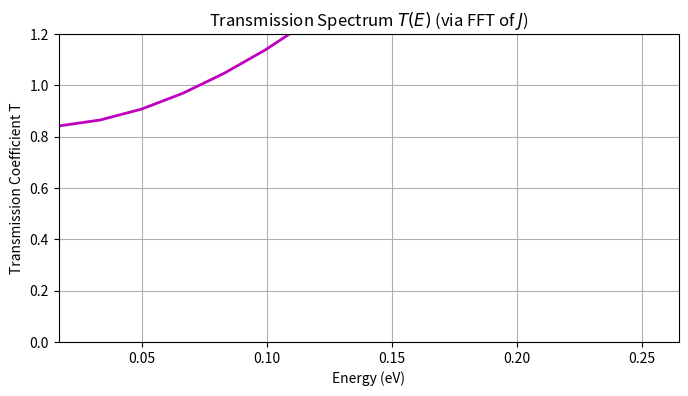
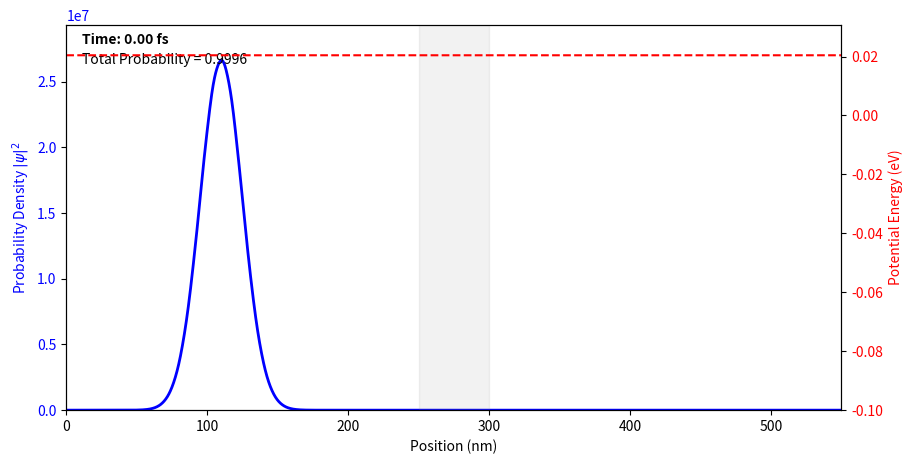
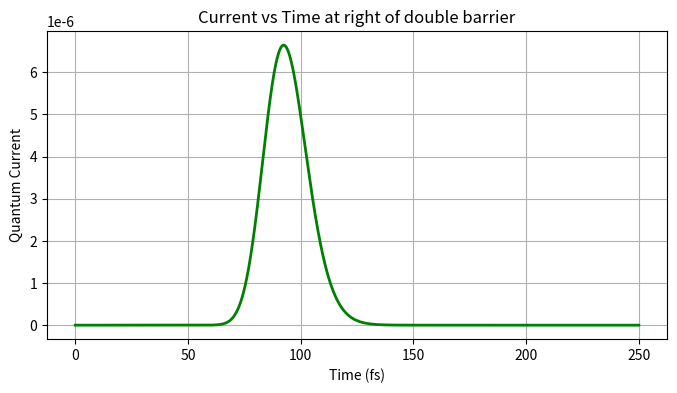

Write Python code to recreate these figures, in order.
import numpy as np
import matplotlib.pyplot as plt
from matplotlib.animation import FuncAnimation
from scipy.fft import fft, fftfreq
from tqdm import tqdm

class SimulationConfig:
    """Handles physical constants, geometry, and simulation variables for 1D FDTD."""
    def __init__(self, **kwargs):
        for k, v in kwargs.items():
            setattr(self, k, v)
            
        # Physical Constants
        self.hbar   = 1.054571817e-34 
        self.m_e    = 9.1093837015e-31 
        self.e      = 1.602176634e-19  
        self.m_star = getattr(self, "m_star", 0.023 * self.m_e)
        
        # Domain Dimensions (1D target)
        self.dx         = getattr(self, "dx", 0.2e-9)
        self.L_buffer   = getattr(self, "L_buffer", 200e-9)
        self.L_absorb   = getattr(self, "L_absorb", 50e-9)
        self.L_barrier1 = getattr(self, "L_barrier1", 10e-9)
        self.L_well     = getattr(self, "L_well", 30e-9)
        self.L_barrier2 = getattr(self, "L_barrier2", 10e-9)
        self.L_total    = (self.L_absorb + self.L_buffer + self.L_barrier1 + self.L_well 
                        + self.L_barrier2 + self.L_buffer + self.L_absorb)

        self.nx = int(np.ceil(self.L_total / self.dx))
        self.x  = np.linspace(0, self.L_total, self.nx)
        
        # Define layer boundaries
        self.x_abs1 = self.L_absorb
        self.x_bar1 = self.x_abs1 + self.L_buffer
        self.x_well = self.x_bar1 + self.L_barrier1
        self.x_bar2 = self.x_well + self.L_well
        self.x_buf2 = self.x_bar2 + self.L_barrier2
        self.x_abs2 = self.x_buf2 + self.L_absorb
        
        # Indices and nodes
        def get_idx(length): return int(length / self.dx)
        
        self.i_abs1 = get_idx(self.L_absorb)
        self.i_bar1 = self.i_abs1 + get_idx(self.L_buffer)
        self.i_well = self.i_bar1 + get_idx(self.L_barrier1)
        self.i_bar2 = self.i_well + get_idx(self.L_well)
        self.i_buf2 = self.i_bar2 + get_idx(self.L_barrier2)
        
        self.n_layer = self.i_abs1  # Number of nodes in absorbing layer
        
        # Transversal Energy
        self.Ly = getattr(self, "Ly", 40e-9)
        self.Lz = getattr(self, "Lz", 40e-9)
        self.n_y = getattr(self, "n_y", 1)
        self.n_z = getattr(self, "n_z", 1)
        self.E_trans = (self.hbar**2 / (2 * self.m_star)) * ((np.pi * self.n_y / self.Ly)**2 + (np.pi * self.n_z / self.Lz)**2)
        
        # Energy and Potentials
        self.V0 = getattr(self, "V0", 0.2 * self.e) # 0.6 eV 
        self.V_DC = getattr(self, "V_DC", 0.4 ) # Bias voltage
        
        # Initialize Potentials
        self.U_R = np.zeros(self.nx)
        self.U_I = np.zeros(self.nx)
        self._build_potentials()
        self.U_R += self.E_trans # Include transversal energy
        
        # Stability / Time Step
        dt_max = self.hbar / (self.hbar**2 / (self.m_star * self.dx**2) + np.max(self.U_R)/2)
        self.dt = kwargs.get("dt", 0.7 * dt_max) # Allow dt override to match domains
        self.T_total = getattr(self, "T_total", 100e-15)
        self.nt = int(np.ceil(self.T_total / self.dt))
        
        # Initial Wavepacket Setup
        self.E_target = getattr(self, "E_target", 0.2 * self.e)
        K_E = self.E_target - self.U_R[0]  # Kinetic energy in the left buffer
        self.k_x = np.sqrt(2 * self.m_star * max(0, K_E)) / self.hbar
        self.x_0 = self.x_abs1 + self.L_buffer * 0.3
        self.sigma_x = getattr(self, "sigma_x", 15e-9)

    def _build_potentials(self):
        self.U_R[self.i_bar1:self.i_well] = self.V0 # InP Barrier 1
        self.U_R[self.i_bar2:self.i_buf2] = self.V0 # InP Barrier 2
        
        if self.V_DC != 0:
            bias = -self.e * self.V_DC
            self.U_R[:self.i_well] += bias
            x_well = self.x[self.i_well:self.i_bar2]
            self.U_R[self.i_well:self.i_bar2] += bias * (1 - (x_well - self.x_well) / (self.x_bar2 - self.x_well))
            
        i_arr = np.arange(self.n_layer)
        dist_factor = ((self.n_layer - i_arr) / self.n_layer)**3
        abs_V = self.V0 if self.V0 != 0 else 0.2 * self.e # laatste is vr de free space sim
        self.U_I[:self.n_layer] = 2.0 * abs_V * dist_factor
        self.U_I[-self.n_layer:] = 2.0 * abs_V * dist_factor[::-1]

class SchrodingerSolver:
    def __init__(self, cfg):
        self.cfg = cfg
        self.order = 4

        denom = (1 + 0.5 * cfg.dt * cfg.U_I / cfg.hbar)
        self.c_A = (1 - 0.5 * cfg.dt * cfg.U_I / cfg.hbar) / denom
        self.c_B = (cfg.dt / cfg.hbar) / denom
        self.lap_factor = (cfg.hbar * cfg.dt) / (2 * cfg.m_star * cfg.dx**2) / denom
        
        env = (2 * np.pi * cfg.sigma_x**2)**(-0.25) * np.exp(- (cfg.x - cfg.x_0)**2 / (4 * cfg.sigma_x**2))
        phase = cfg.k_x * cfg.x
        
        self.psi_I = env * np.sin(phase)
        self.psi_R = env * np.cos(phase + cfg.E_target * cfg.dt / (2 * cfg.hbar)) # figure out why this term has to be here, its 4am so too late to think i just vibe code

    def _lap(self, psi):
        lap = np.zeros_like(psi)
        if self.order == 4:
            lap[2:-2] = (-psi[4:] + 16*psi[3:-1] - 30*psi[2:-2] + 16*psi[1:-3] - psi[:-4]) / 12.0
            lap[1], lap[-2] = psi[2] - 2*psi[1] + psi[0], psi[-1] - 2*psi[-2] + psi[-3]
        else:
            lap[1:-1] = psi[2:] - 2*psi[1:-1] + psi[:-2]
        return lap

    def step(self):
        self.psi_R = (self.c_A * self.psi_R - self.lap_factor * self._lap(self.psi_I) + self.c_B * (self.cfg.U_R) * self.psi_I)
        self.psi_I = (self.c_A * self.psi_I + self.lap_factor * self._lap(self.psi_R) - self.c_B * (self.cfg.U_R) * self.psi_R)

    @property
    def density(self):
        return self.psi_R**2 + self.psi_I**2


class SimulationRunner:
    @staticmethod
    def execute(frame_skip=100, record_ix=None, **kwargs):
        cfg = SimulationConfig(**kwargs)
        solver = SchrodingerSolver(cfg)
        
        n_frames = int(np.ceil(cfg.nt / frame_skip))
        history = np.zeros((n_frames, cfg.nx), dtype=np.float32)
        record_ix = record_ix or int(cfg.x_buf2 / cfg.dx) + int(20e-9 / cfg.dx)
            
        sig_R, sig_I = np.zeros(cfg.nt), np.zeros(cfg.nt)
        current_sig = np.zeros(cfg.nt)
        curr_prefactor = (cfg.e * cfg.hbar) / (cfg.m_star * cfg.dx)
        
        frame_idx = 0
        for it in tqdm(range(cfg.nt), desc=f"Simulating (nt={cfg.nt})"):
            solver.step()
            sig_R[it], sig_I[it] = solver.psi_R[record_ix], solver.psi_I[record_ix]
            current_sig[it] = curr_prefactor * (solver.psi_R[record_ix] * solver.psi_I[record_ix+1] - solver.psi_R[record_ix+1] * solver.psi_I[record_ix])
            
            if not it % frame_skip and frame_idx < n_frames:
                history[frame_idx] = solver.density
                frame_idx += 1
                
        return {
            "config": cfg,
            "history": history,
            "frame_skip": frame_skip,
            "times": np.arange(cfg.nt) * cfg.dt,
            "record_ix": record_ix,
            "time_signal_R": sig_R,
            "time_signal_I": sig_I,
            "current_signal": current_sig
        }
        
    @staticmethod
    def plot_animation(results, fps=30):
        cfg = results["config"]
        hist = results["history"]
        x_nm = cfg.x * 1e9
        
        fig, ax1 = plt.subplots(figsize=(10, 5))
        
        # Plot probability density
        line, = ax1.plot([], [], color='blue', lw=2, label=r'$|\psi|^2$')
        ax1.set_xlim(x_nm.min(), x_nm.max())
        ax1.set_ylim(0, np.max(hist) * 1.1)
        ax1.set_xlabel("Position (nm)")
        ax1.set_ylabel(r"Probability Density $|\psi|^2$", color='blue')
        ax1.tick_params(axis='y', labelcolor='blue')
        
        # Plot potential energy
        ax2 = ax1.twinx()
        U_R_eV = cfg.U_R / cfg.e
        ax2.plot(x_nm, U_R_eV, color='red', lw=1.5, ls='--', label='Potential Energy (U_R)')
        ax2.set_ylabel("Potential Energy (eV)", color='red')
        ax2.tick_params(axis='y', labelcolor='red')
        
        y_min = min(-0.1, np.min(U_R_eV) * 1.2)
        y_max = max(cfg.V0/cfg.e, np.max(U_R_eV)) * 1.5
        ax2.set_ylim(y_min, y_max)
        
        ax2.axvspan(cfg.x_bar1*1e9, cfg.x_buf2*1e9, color='gray', alpha=0.1, label='Double Barrier')
        time_text = ax1.text(0.02, 0.95, '', transform=ax1.transAxes, color='black', fontweight='bold')
        prob_text = ax1.text(0.02, 0.90, '', transform=ax1.transAxes, color='black')
        
        fs = results["frame_skip"]
        def update(i):
            line.set_data(x_nm, hist[i])
            time_text.set_text(f'Time: {i*fs*cfg.dt*1e15:.2f} fs')
            prob = np.sum(hist[i]) * cfg.dx
            prob_text.set_text(f'Total Probability = {prob:.4f}')
            return line, time_text, prob_text
            
        interval_ms = max(1, int(1000 / fps))
        ani = FuncAnimation(fig, update, frames=len(hist), interval=interval_ms, blit=True)
        results["ani"] = ani
        
        # Plot current
        fig_curr = plt.figure(figsize=(8, 4))
        plt.plot(results["times"] * 1e15, results["current_signal"], 'g-', lw=2)
        plt.xlabel("Time (fs)")
        plt.ylabel("Quantum Current")
        plt.title("Current vs Time at right of double barrier")
        plt.grid(True)
        
        plt.show()

results_barrier = SimulationRunner.execute(V_DC=0.2, T_total=250.0e-15, E_target=0.35*1.602e-19, frame_skip=200)
results_free = SimulationRunner.execute(V0=0.0, V_DC=0.0, T_total=250.0e-15, E_target=0.35*1.602e-19, frame_skip=200, dt=results_barrier["config"].dt)





# testjen , lett gwn wat AI code vanaf hier dus skip dit dankoe
dt = results_barrier["config"].dt
nt = results_barrier["config"].nt

freqs = fftfreq(nt, dt)
pos_mask = freqs > 0
freqs = freqs[pos_mask]

fft_J_bar = fft(results_barrier["current_signal"])[pos_mask]
fft_J_free = fft(results_free["current_signal"])[pos_mask]

T = np.abs(fft_J_bar) / (np.abs(fft_J_free) + 1e-20)
E_eV = (2 * np.pi * results_barrier["config"].hbar * freqs) / results_barrier["config"].e

plt.figure(figsize=(8, 4))
plt.plot(E_eV, T, 'm-', lw=2)
signal_power = np.abs(fft_J_free)
valid_idx = signal_power > np.max(signal_power) * 1e-3
if np.any(valid_idx):
    plt.xlim(E_eV[valid_idx].min(), E_eV[valid_idx].max())
plt.ylim(0, 1.2)
plt.title("Transmission Spectrum $T(E)$ (via FFT of $J$)")
plt.xlabel("Energy (eV)")
plt.ylabel("Transmission Coefficient T")
plt.grid(True)

SimulationRunner.plot_animation(results_free)
